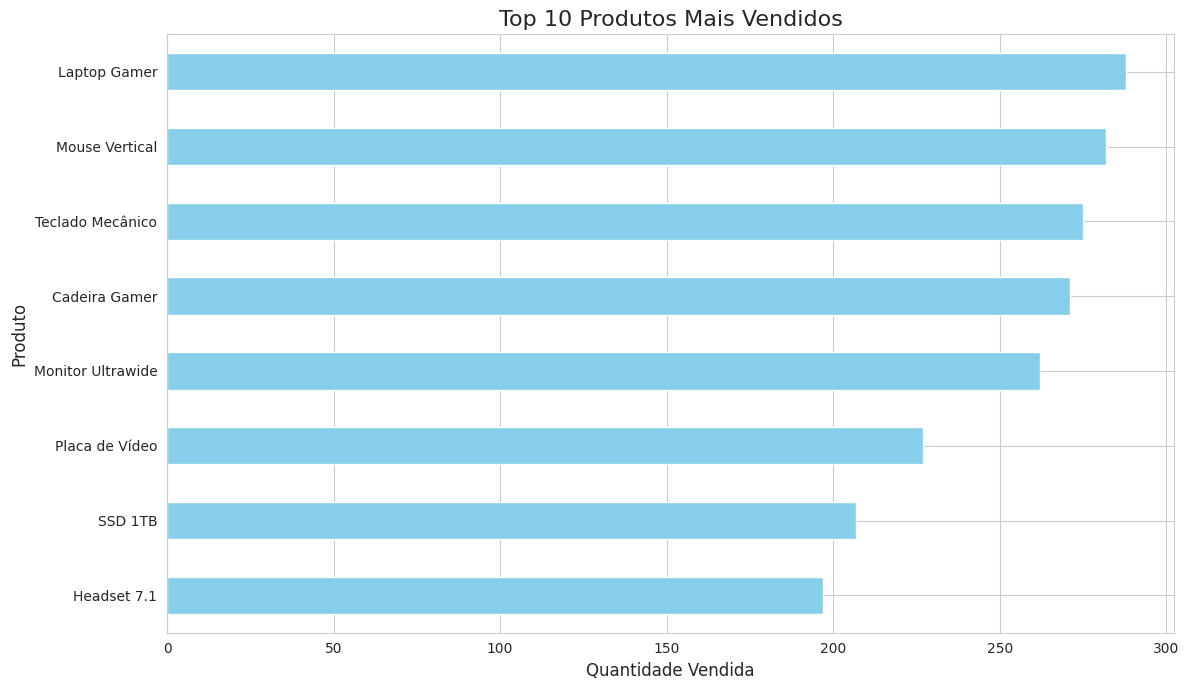

Write the Python code that produced this figure.
# Instala o pacote watermark
!pip install -q -U watermark

!pip install seaborn

# Importação da biblioteca para manipulação de dados em tabelas
import pandas as pd

# Importação da biblioteca NumPy para operações matemáticas e arrays
import numpy as np

# Importação da biblioteca Matplotlib para geração de gráficos
import matplotlib.pyplot as plt

# Importação da biblioteca Seaborn para visualização estatística de dados
import seaborn as sns

# Importação da biblioteca random para geração de números aleatórios
import random

# Importação das classes datetime e timedelta para manipulação de datas e intervalos de tempo
from datetime import datetime, timedelta

# Comando mágico do Jupyter Notebook que permite exibir gráficos diretamente no notebook
%matplotlib inline

%reload_ext watermark
%watermark -a "Cleidson Jorge dos santos Goes"

%watermark --iversions

# Definição da função para gerar dados fictícios de vendas
def gera_dados_ficticios(num_registros = 600):
    """
    Gera um DataFrame do Pandas com dados de vendas fictícios.
    """

    # Mensagem inicial indicando a quantidade de registros a serem gerados
    print(f"\nInciando a geração de {num_registros} registros de vendas...")

    # Dicionário com produtos, suas categorias e preços
    produtos = {
        'Laptop Gamer': {'categoria': 'Eletrônicos', 'preco': 7500.00},
        'Mouse Vertical': {'categoria': 'Acessórios', 'preco': 250.00},
        'Teclado Mecânico': {'categoria': 'Acessórios', 'preco': 550.00},
        'Monitor Ultrawide': {'categoria': 'Eletrônicos', 'preco': 2800.00},
        'Cadeira Gamer': {'categoria': 'Móveis', 'preco': 1200.00},
        'Headset 7.1': {'categoria': 'Acessórios', 'preco': 800.00},
        'Placa de Vídeo': {'categoria': 'Hardware', 'preco': 4500.00},
        'SSD 1TB': {'categoria': 'Hardware', 'preco': 600.00}
    }

    # Cria uma lista apenas com os nomes dos produtos
    lista_produtos = list(produtos.keys())

    # Dicionário com cidades e seus respectivos estados
    cidades_estados = {
        'São Paulo': 'SP', 'Rio de Janeiro': 'RJ', 'Belo Horizonte': 'MG',
        'Porto Alegre': 'RS', 'Salvador': 'BA', 'Curitiba': 'PR', 'Fortaleza': 'CE'
    }

    # Cria uam lista apenas com os nomes das cidades
    lista_cidades = list(cidades_estados.keys())

    # Lista que armazenará os registros de vendas
    dados_vendas = []

    # Define a data inicial dos pedidos
    data_inicial = datetime(2026, 1, 1)

    # Loop para gerar os registros de vendas
    for i in range(num_registros):

        # Seleciona aleatoriamente um produto
        produto_nome = random.choice(lista_produtos)

        # Seleciona aleatoriamente uma cidade
        cidade = random.choice(lista_cidades)

        # Gera uma quantidade de produtos vendida entre 1 e 7
        quantidade = np.random.randint(1,8)

        # Calcula a data do pedido a partir da data inicial
        data_pedido = data_inicial + timedelta(days = int(i/5), hours = random.randint(0, 23)) 

        # Se o produto for Mouse ou Teclado, aplica desconto aleatório de até 10%
        if produto_nome in ['Mouse Vertical', 'Teclado Mecânico']:
            preco_unitario = produtos[produto_nome]['preco'] * np.random.uniform(0.9, 1.0)
        else:
            preco_unitario = produtos[produto_nome]['preco']

        # Adiciona um registro de venda à lista
        dados_vendas.append({
            'ID_Pedido': 1000 + i,
            'Data_Pedido': data_pedido,
            'Nome_Produto': produto_nome,
            'Categoria': produtos[produto_nome]['categoria'],
            'Preco_Unitario': round(preco_unitario, 2),
            'Quantidade': quantidade,
            'ID_Cliente': np.random.randint(100, 150),
            'Cidade': cidade,
            'Estado': cidades_estados[cidade]
        })

    # Mensagem final indicando que a geração terminou
    print("Geração de dados concluída.\n")

    # Retorna os dados no formato de DataFrame
    return pd.DataFrame(dados_vendas)

df_vendas = gera_dados_ficticios(500)

type(df_vendas)

# Shape
df_vendas.shape

# Exibe as 5 primeiras linhas do DataFrame
df_vendas.head()

# Exibe as 5 últimas linhas do DataFrame
df_vendas.tail()

# Exibe informações gerais sobre o DataFrame (tipos de dados, valores não nulos)
df_vendas.info()

# Resumo estatístico
df_vendas.describe()

# Tipos de dados
df_vendas.dtypes

# Conversão da coluna 'Data_Pedido' para o tipo datetime para análise temporal
df_vendas['Data_Pedido'] = pd.to_datetime(df_vendas['Data_Pedido'])

# Engenharia de atributos
# Criando a coluna 'Faturamento' (preço x quantidade)
df_vendas['Faturamento'] = df_vendas['Preco_Unitario'] * df_vendas['Quantidade']

# Criando a coluna de status de entrega
df_vendas['Status_Entrega'] = df_vendas['Estado'].apply(lambda estado: 'Rápida' if estado in ['SP', 'RJ', 'MG'] else 'Normal')

# Exibe informações gerais sobre o DataFrame (tipos de dados, valores não nulos)
df_vendas.info()


# Exibe as 5 primeiras linhas novamente para ver as novas colunas
df_vendas.head()

# Agrupa por nome do produto, soma a quantidade e ordena para encontrar os mais vendidos
top_10_produtos = df_vendas.groupby('Nome_Produto')['Quantidade'].sum().sort_values(ascending = False)

#Exibe o resultado
top_10_produtos

# Define um estilo para os gráficos
sns.set_style("whitegrid")

# Cria a figura e os eixos
plt.figure(figsize = (12, 7))

# Cria o gráfico de barras horizontais
top_10_produtos.sort_values(ascending = True).plot(kind = 'barh', color = 'skyblue')

plt.title('Top 10 Produtos Mais Vendidos', fontsize = 16)
plt.xlabel('Quantidade Vendida', fontsize = 12)
plt.ylabel('Produto', fontsize = 12)

plt.tight_layout()
plt.show()